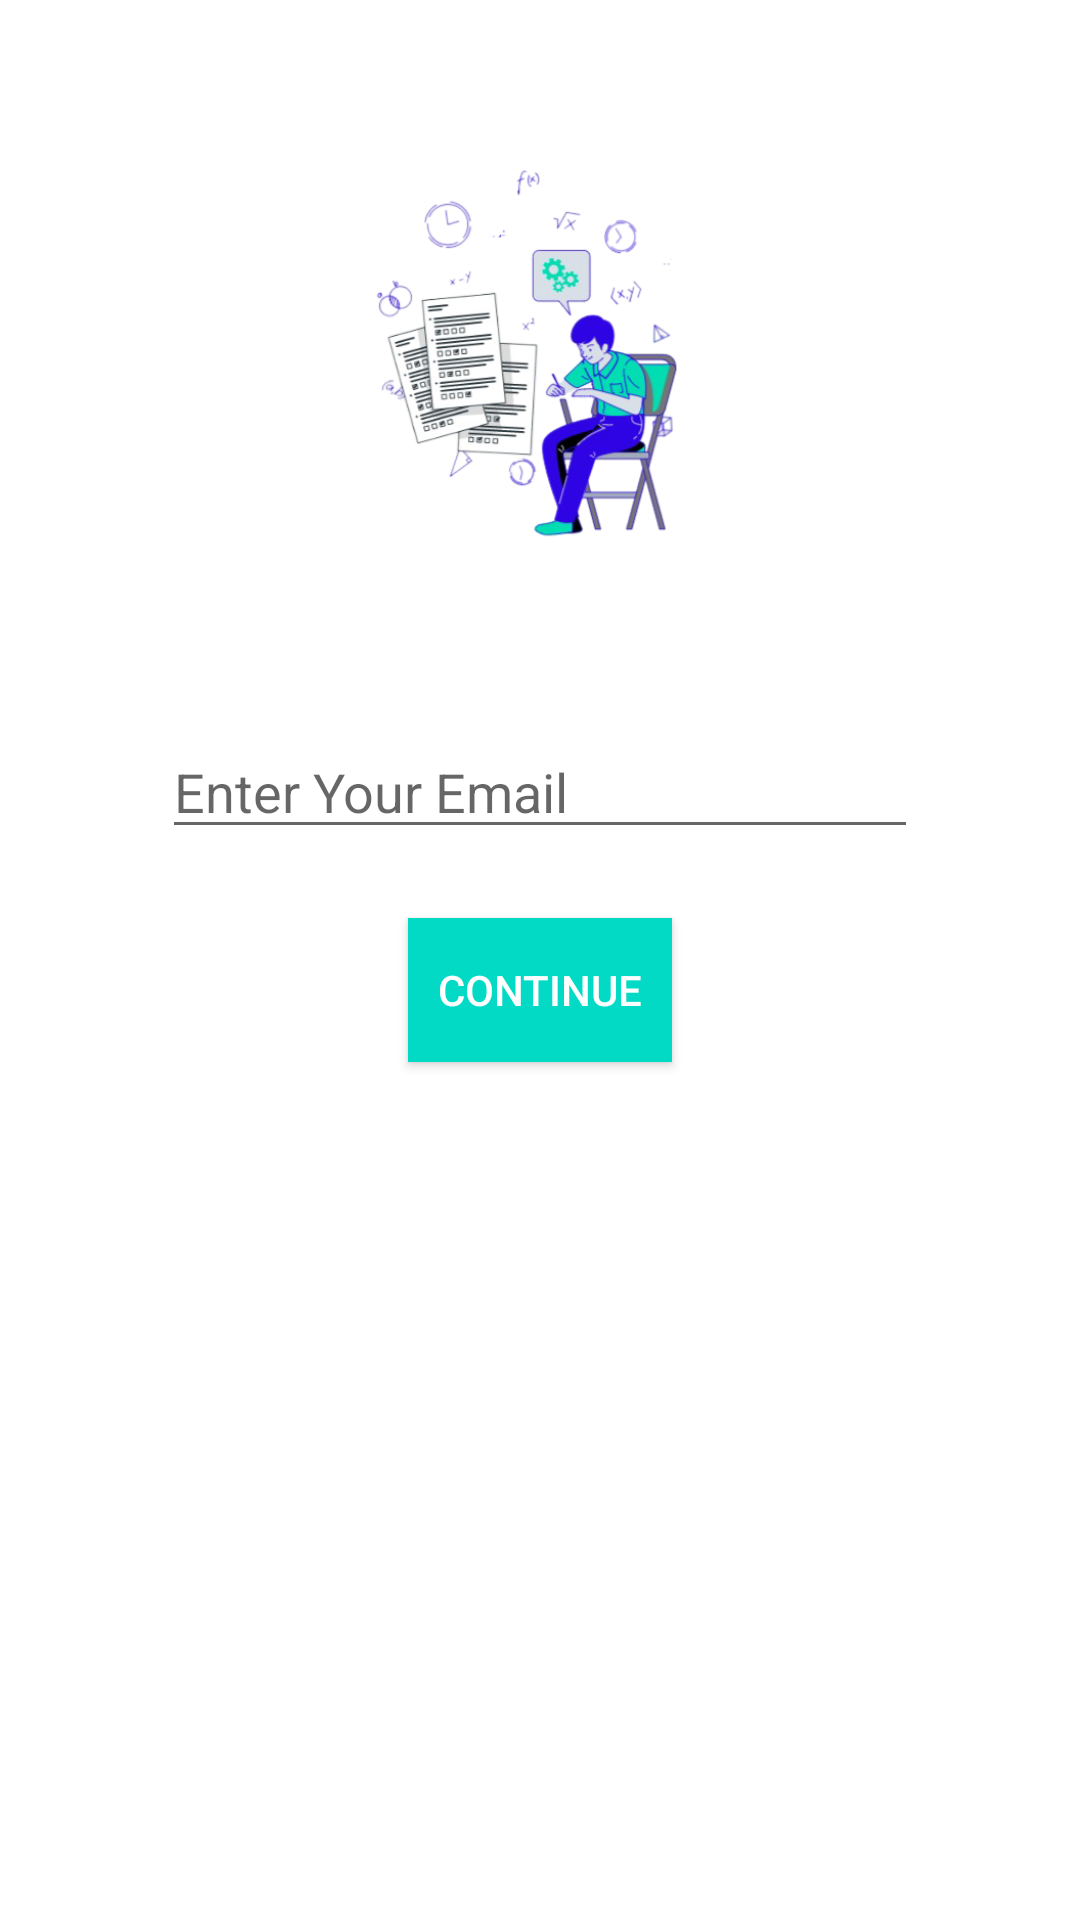

Here is an Android app screen rendered from its layout file. Give the layout XML and the strings, colors and styles it references.
<!-- AndroidManifest.xml: application theme AppTheme_Login_Page -->
<!-- res/layout/activity_forgot_password.xml -->
<?xml version="1.0" encoding="utf-8"?>
<androidx.constraintlayout.widget.ConstraintLayout xmlns:android="http://schemas.android.com/apk/res/android"
    xmlns:app="http://schemas.android.com/apk/res-auto"
    xmlns:tools="http://schemas.android.com/tools"
    android:id="@+id/main"
    android:layout_width="match_parent"
    android:layout_height="match_parent"
    tools:context=".Forgot_Password">


    <ImageView
        android:id="@+id/imageView"
        android:layout_width="150dp"
        android:layout_height="0dp"
        android:layout_marginTop="26dp"
        android:layout_marginBottom="25dp"
        android:scaleType="centerCrop"
        app:layout_constraintBottom_toTopOf="@+id/editTextForgotPasswordEmail"
        app:layout_constraintEnd_toEndOf="parent"
        app:layout_constraintStart_toStartOf="parent"
        app:layout_constraintTop_toTopOf="parent"
        app:srcCompat="@drawable/quiz" />

    <EditText
        android:id="@+id/editTextForgotPasswordEmail"
        android:layout_width="0dp"
        android:layout_height="wrap_content"
        android:layout_marginStart="54dp"
        android:layout_marginEnd="54dp"
        android:layout_marginBottom="23dp"
        android:ems="10"
        android:hint="Enter Your Email"
        android:inputType="textEmailAddress"
        app:layout_constraintBottom_toTopOf="@+id/buttonForgotPasswordContinue"
        app:layout_constraintEnd_toEndOf="parent"
        app:layout_constraintStart_toStartOf="parent"
        app:layout_constraintTop_toBottomOf="@+id/imageView" />

    <Button
        android:id="@+id/buttonForgotPasswordContinue"
        android:layout_width="wrap_content"
        android:layout_height="wrap_content"
        android:layout_marginBottom="39dp"
        android:background="@color/teal_200"
        android:text="Continue"
        android:textColor="@color/white"
        app:layout_constraintBottom_toTopOf="@+id/progressBarForgotPassword"
        app:layout_constraintEnd_toEndOf="parent"
        app:layout_constraintStart_toStartOf="parent"
        app:layout_constraintTop_toBottomOf="@+id/editTextForgotPasswordEmail" />

    <ProgressBar
        android:id="@+id/progressBarForgotPassword"
        style="?android:attr/progressBarStyle"
        android:layout_width="wrap_content"
        android:layout_height="wrap_content"
        android:layout_marginStart="30dp"
        android:layout_marginBottom="199dp"
        android:visibility="invisible"
        app:layout_constraintBottom_toBottomOf="parent"
        app:layout_constraintStart_toStartOf="@+id/buttonForgotPasswordContinue"
        app:layout_constraintTop_toBottomOf="@+id/buttonForgotPasswordContinue" />

</androidx.constraintlayout.widget.ConstraintLayout>
<!-- resources referenced by this layout -->
<resources>
  <!-- drawable quiz: png bitmap (drawable, 120097 bytes) -->
  <style name="AppTheme_Login_Page" parent="Theme.MaterialComponents.DayNight.DarkActionBar">
          
          
  
          <item name="colorPrimary">@color/teal_200</item>
          <item name="colorPrimaryVariant">@color/teal_200</item>
          <item name="colorOnPrimary">@color/white</item>
  
          <item name="colorSecondary">@color/teal_200</item>
          <item name="colorSecondaryVariant">@color/teal_700</item>
          <item name="colorOnSecondary">@color/black</item>
  
          <item name="android:statusBarColor" tools:targetApi="1">?attr/colorPrimaryVariant</item>
  
      </style>
  <!-- not gathered from this repository: default colours our renderer supplied (Android Studio template values) -->
  <color name="teal_200">#FF03DAC5</color>
  <color name="teal_700">#FF018786</color>
  <color name="black">#FF000000</color>
  <color name="white">#FFFFFFFF</color>
</resources>
